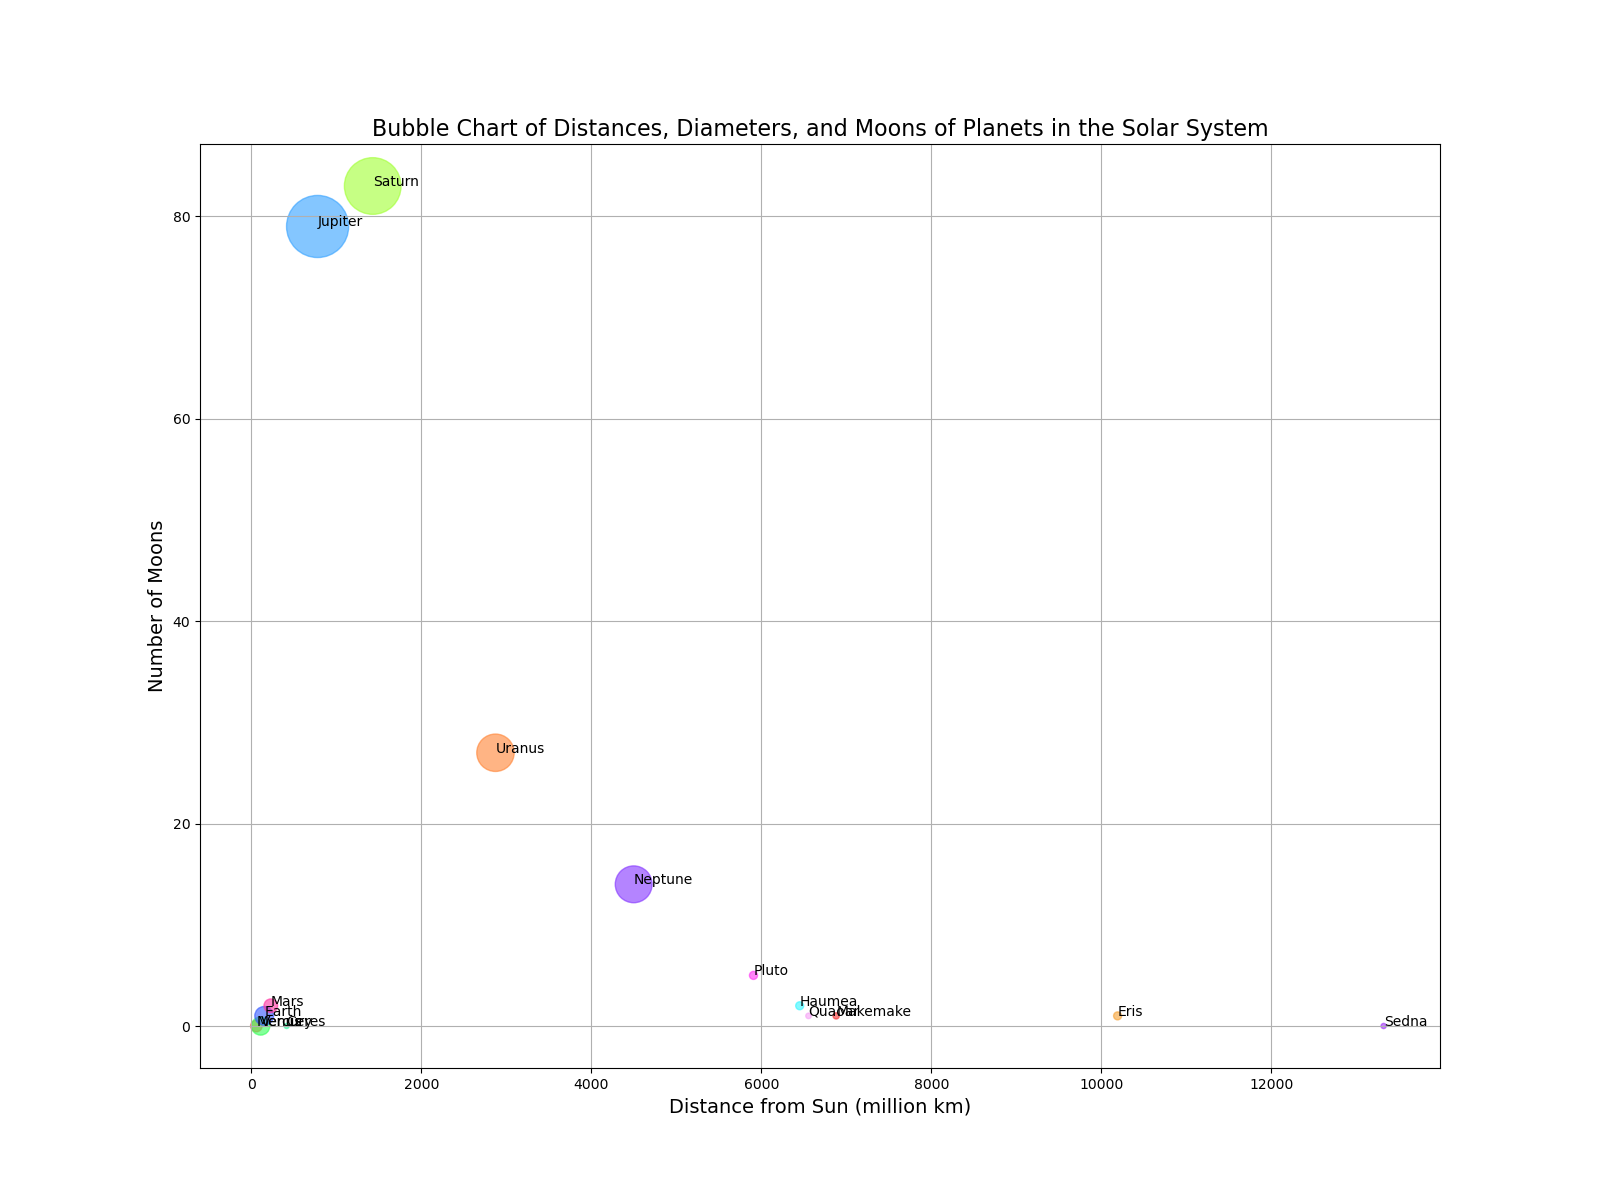

Data behind this chart, as committed beside it:
planets, distance_from_sun, diameter, moons, color
Mercury, 57.9, 4879, 0, #ff5733
Venus, 108.2, 12104, 0, #33ff57
Earth, 149.6, 12742, 1, #3357ff
Mars, 227.9, 6779, 2, #ff33a1
Jupiter, 778.3, 139820, 79, #33a1ff
Saturn, 1427, 116460, 83, #a1ff33
Uranus, 2871, 50724, 27, #ff8333
Neptune, 4497, 49244, 14, #8333ff
Pluto, 5906, 2376, 5, #ff33f6
Haumea, 6450, 2322, 2, #33f6ff
Makemake, 6879, 1434, 1, #f63333
Eris, 10190, 2326, 1, #f6a133
Ceres, 413.7, 939, 0, #33f6a1
Sedna, 13320, 995, 0, #a133f6
Quaoar, 6554, 1110, 1, #f6a1f6
